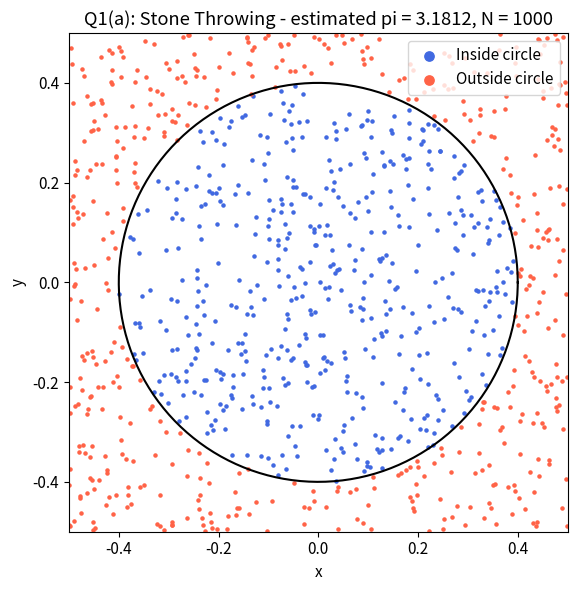
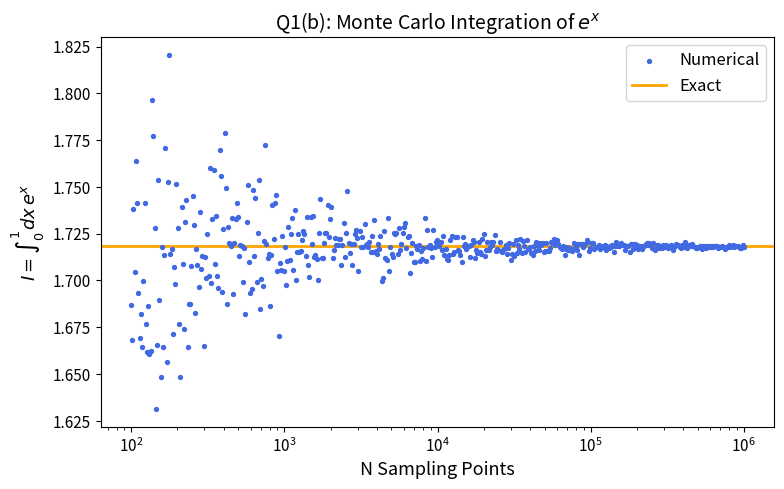
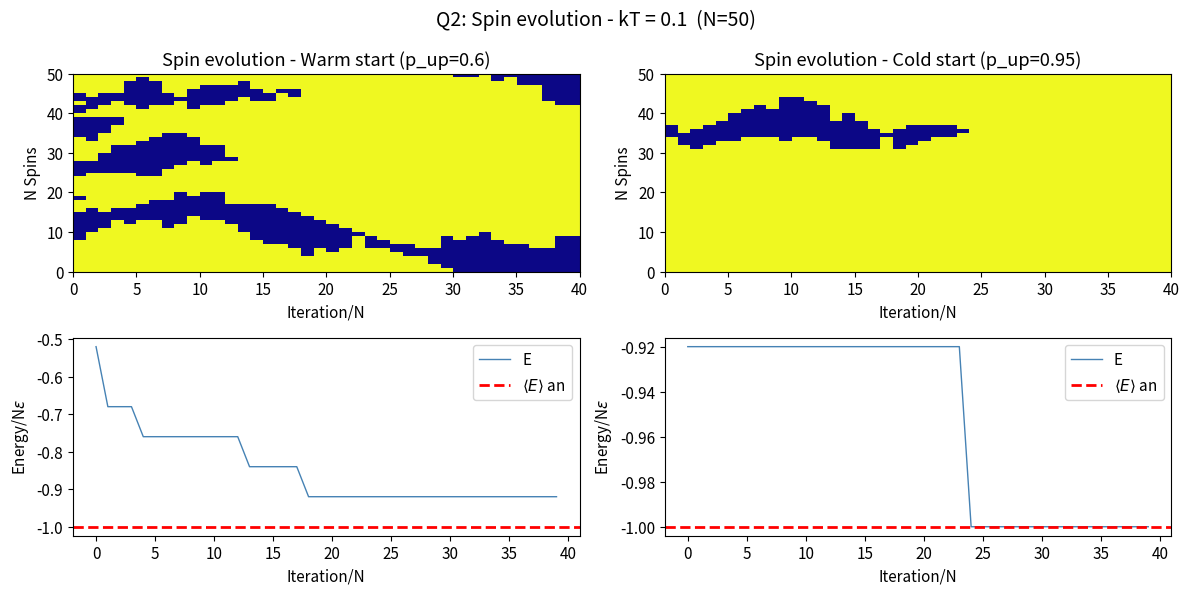
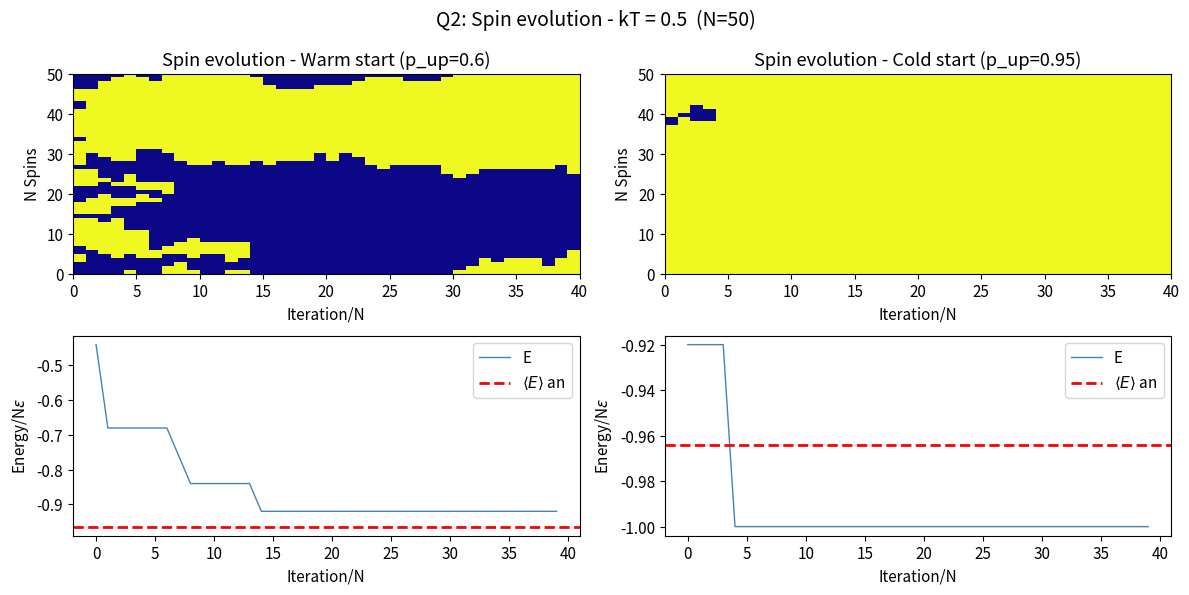
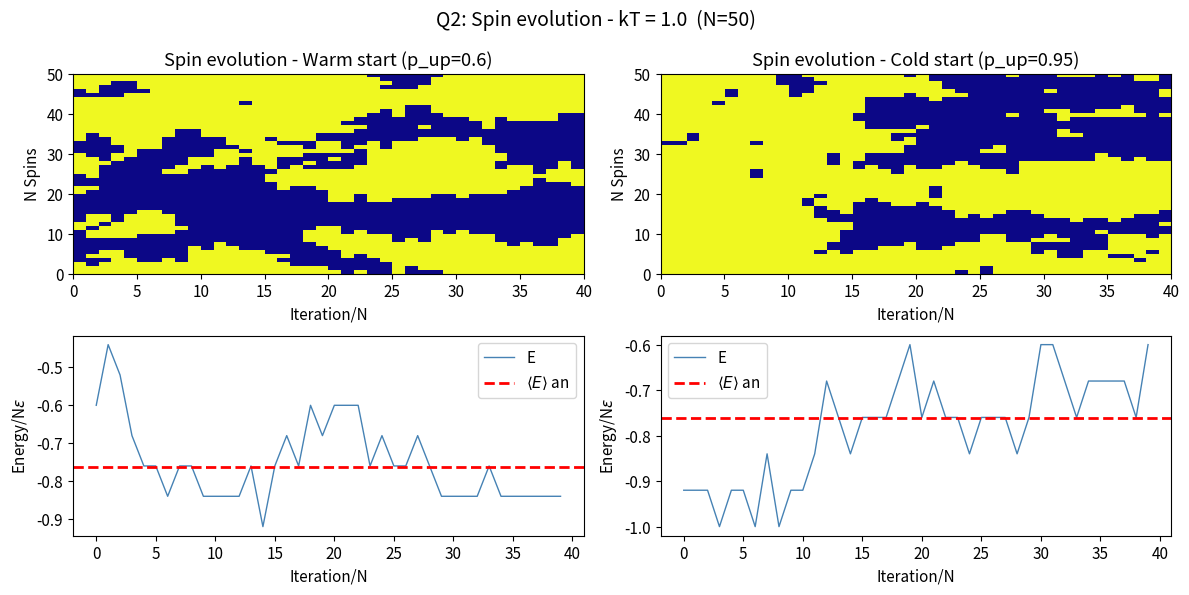
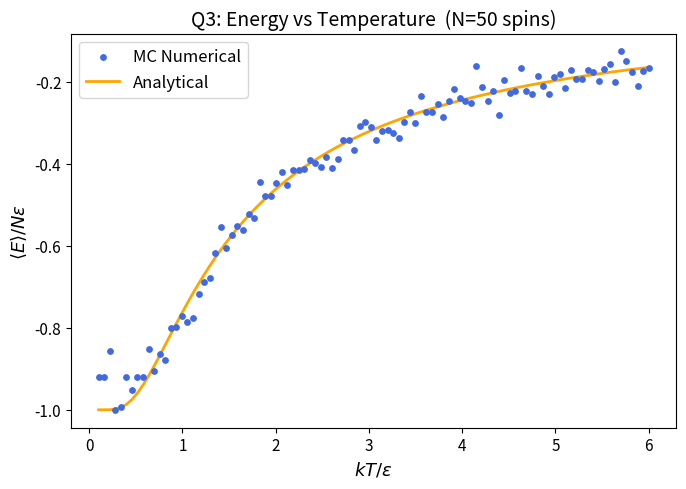
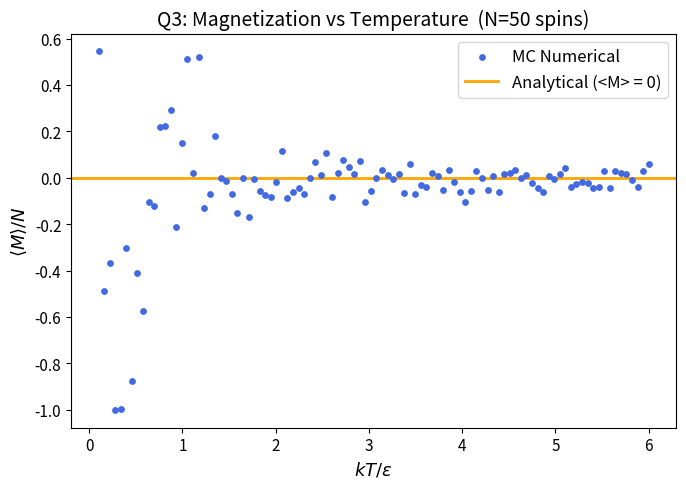

The script that saved these images, in order:
# -*- coding: utf-8 -*-

import numpy as np
import matplotlib.pyplot as plt

# Make plots a bit easier to read
plt.rcParams["figure.dpi"] = 120
plt.rcParams["font.size"] = 11

#%% Q1(a) Monte Carlo computing pi by stone throwing

def compute_pi_stone_throwing(N, r=0.4):
    # Estimate pi by throwing N random 'stones' into a unit square.

    # Generate N random (x, y) points in the square
    x = np.random.uniform(-0.5, 0.5, N)
    y = np.random.uniform(-0.5, 0.5, N)

    # Check which points fall inside the circle: x^2 + y^2 <= r^2
    dist_sq = x**2 + y**2
    inside = dist_sq <= r**2

    # pi ≈ (fraction inside) / r^2
    pi_estimate = np.sum(inside) / N / r**2

    return pi_estimate, x, y, inside

# Run with 1000 stones
N_stones = 1000
r = 0.4
pi_est, x, y, inside = compute_pi_stone_throwing(N_stones, r)

print(f"Q1(a): Estimated pi = {pi_est:.4f}  (exact = {np.pi:.4f})")

# Plot
fig, ax = plt.subplots(figsize=(6, 6))
ax.scatter(x[inside],  y[inside],  s=5, color='royalblue', label='Inside circle')
ax.scatter(x[~inside], y[~inside], s=5, color='tomato',    label='Outside circle')

# Draw the circle outline
theta = np.linspace(0, 2*np.pi, 300)
ax.plot(r*np.cos(theta), r*np.sin(theta), 'k-', linewidth=1.5)

ax.set_xlim(-0.5, 0.5)
ax.set_ylim(-0.5, 0.5)
ax.set_aspect('equal')
ax.set_title(f'Q1(a): Stone Throwing - estimated pi = {pi_est:.4f}, N = {N_stones}')
ax.set_xlabel('x')
ax.set_ylabel('y')
ax.legend(loc='upper right', markerscale=3)
plt.tight_layout()
plt.savefig('Q1a_pi_stone_throwing.png', dpi=150)
plt.show()


#%% Q1(b) Monte Carlo Integration

def mc_integrate(func, a, b, N):
    x_samples = np.random.uniform(a, b, N)
    f_mean = np.mean(func(x_samples))
    return (b - a) * f_mean

# Set up 500 log-spaced samples
N_values = np.logspace(2, 6, 500).astype(int)

I_exact = np.e - 1

# Compute MC estimate for each N
I_mc = np.array([mc_integrate(np.exp, 0, 1, N) for N in N_values])

# Plot
fig, ax = plt.subplots(figsize=(8, 5))
ax.scatter(N_values, I_mc, s=8, color='royalblue', label='Numerical', zorder=3)
ax.axhline(I_exact, color='orange', linewidth=2, label='Exact')
ax.set_xscale('log')
ax.set_xlabel('N Sampling Points', fontsize=13)
ax.set_ylabel(r'$I = \int_0^1 dx\, e^x$', fontsize=13)
ax.set_title('Q1(b): Monte Carlo Integration of $e^x$', fontsize=14)
ax.legend(fontsize=12)
plt.tight_layout()
plt.savefig('Q1b_mc_integration.png', dpi=150)
plt.show()


#%% Q2 Ising Model

def initialize_chain(N, p_up=0.9):
    # Assign +1 with probability p_up, else -1
    spin = np.where(np.random.rand(N) < p_up, 1, -1)

    # Compute initial energy with periodic BCs
    E = -np.sum(spin * np.roll(spin, -1))

    # Magnetization
    M = np.sum(spin)

    return spin, E, M


def metropolis_step(spin, N, kT):
    # Pick a random spin index
    i = np.random.randint(0, N)

    # Neighbours with periodic boundary conditions
    left  = spin[(i - 1) % N]
    right = spin[(i + 1) % N]
    s_old = spin[i]

    # Energy change if we flip spin i (pre-flip value)
    dE = 2 * s_old * (left + right)

    # Accept or reject the flip
    if dE < 0:
        # Always accept if energy decreases
        spin[i] = -spin[i]
        dM = -2 * s_old
        return spin, dE, dM
    else:
        # Accept with Boltzmann probability
        if np.random.rand() < np.exp(-dE / kT):
            spin[i] = -spin[i]
            dM = -2 * s_old
            return spin, dE, dM
        else:
            return spin, 0, 0   # rejected, no change


def run_ising(N, kT, n_steps, p_up=0.9):
    spin, E, M = initialize_chain(N, p_up)

    snapshots = []
    E_history = []
    M_history = []

    for step in range(n_steps):
        spin, dE, dM = metropolis_step(spin, N, kT)
        E += dE
        M += dM

        # Save a snapshot once every N steps (one "sweep")
        if (step + 1) % N == 0:
            snapshots.append(spin.copy())
            E_history.append(E / N)
            M_history.append(M / N)

    return np.array(snapshots), np.array(E_history), np.array(M_history)


def energy_analytical(N, kT, eps=1.0):
    # <E>/N = -eps * tanh(eps / kT)
    beta = 1.0 / kT
    return -eps * np.tanh(beta * eps)


# Run for three temperatures
N_spins   = 50
n_eq      = 40 * N_spins
p_up_warm = 0.6
p_up_cold = 0.95

temperatures = [0.1, 0.5, 1.0]

print("\nQ2: Running Metropolis algorithm for three temperatures...")

for kT in temperatures:
    E_an = energy_analytical(N_spins, kT)

    # Warm start
    snap_w, E_w, M_w = run_ising(N_spins, kT, n_eq, p_up=p_up_warm)
    # Cold start
    snap_c, E_c, M_c = run_ising(N_spins, kT, n_eq, p_up=p_up_cold)

    n_sweeps  = len(E_w)
    iter_axis = np.arange(n_sweeps)

    fig, axes = plt.subplots(2, 2, figsize=(12, 6))
    fig.suptitle(f'Q2: Spin evolution - kT = {kT}  (N={N_spins})', fontsize=14)

    for col, (snap, E_hist, M_hist, label) in enumerate([
        (snap_w, E_w, M_w, f'Warm start (p_up={p_up_warm})'),
        (snap_c, E_c, M_c, f'Cold start (p_up={p_up_cold})')
    ]):
        # Top row: spin evolution image
        axes[0, col].imshow(snap.T, aspect='auto', cmap='plasma',
                            extent=[0, n_sweeps, 0, N_spins],
                            vmin=-1, vmax=1, origin='lower')
        axes[0, col].set_title(f'Spin evolution - {label}')
        axes[0, col].set_ylabel('N Spins')
        axes[0, col].set_xlabel('Iteration/N')

        # Bottom row: energy history
        axes[1, col].plot(iter_axis, E_hist, color='steelblue', lw=1, label='E')
        axes[1, col].axhline(E_an, color='red', lw=2, linestyle='--',
                             label=r'$\langle E \rangle$ an')
        axes[1, col].set_ylabel(r'Energy/N$\epsilon$')
        axes[1, col].set_xlabel('Iteration/N')
        axes[1, col].legend()

    plt.tight_layout()
    plt.savefig(f'Q2_spin_evolution_kT_{kT}.png', dpi=150)
    plt.show()

    print(f"kT = {kT}: "
          f"<E>/N (analytical) = {E_an:.4f} | "
          f"<E>/N (MC, warm) = {np.mean(E_w[-n_sweeps//2:]):.4f} | "
          f"<E>/N (MC, cold) = {np.mean(E_c[-n_sweeps//2:]):.4f}")


#%% Q3 Equilibrium Energy and Magnetization vs Temperature

print("\nQ3: Computing equilibrium properties vs temperature...")

N_spins = 50
n_eq_3  = 40 * N_spins   # equilibration phase
n_avg_3 = 40 * N_spins   # averaging phase

kT_values = np.linspace(0.1, 6.0, 100)

E_mc_avg = np.zeros(len(kT_values))
M_mc_avg = np.zeros(len(kT_values))

for idx, kT in enumerate(kT_values):

    
    # all magnetization points to be on one side of the plot.
    spin, E, M = initialize_chain(N_spins, p_up=0.5)  # balanced random start

    # Equilibration phase (results discarded)
    for _ in range(n_eq_3):
        spin, dE, dM = metropolis_step(spin, N_spins, kT)
        E += dE

    # Recompute E and M cleanly from the spin array after equilibration
    # so any accumulated floating point drift is removed
    E = -np.sum(spin * np.roll(spin, -1))
    M = np.sum(spin)

    # Averaging phase
    E_sum = 0.0
    M_sum = 0.0
    count = 0
    for _ in range(n_avg_3):
        spin, dE, dM = metropolis_step(spin, N_spins, kT)
        E += dE
        M += dM
        E_sum += E / N_spins   # accumulate per-spin energy
        M_sum += M / N_spins   # accumulate per-spin magnetization
        count += 1

    E_mc_avg[idx] = E_sum / count
    M_mc_avg[idx] = M_sum / count

# Analytical solutions
E_analytical = np.array([energy_analytical(N_spins, kT) for kT in kT_values])

# Plot Energy vs T
fig, ax = plt.subplots(figsize=(7, 5))
ax.scatter(kT_values, E_mc_avg, s=15, color='royalblue', label='MC Numerical', zorder=3)
ax.plot(kT_values, E_analytical, color='orange', lw=2, label='Analytical')
ax.set_xlabel(r'$kT/\epsilon$', fontsize=13)
ax.set_ylabel(r'$\langle E \rangle / N\epsilon$', fontsize=13)
ax.set_title(f'Q3: Energy vs Temperature  (N={N_spins} spins)', fontsize=14)
ax.legend(fontsize=12)
plt.tight_layout()
plt.savefig('Q3_energy_vs_T.png', dpi=150)
plt.show()

# Plot Magnetization vs T
fig, ax = plt.subplots(figsize=(7, 5))
ax.scatter(kT_values, M_mc_avg, s=15, color='royalblue', label='MC Numerical', zorder=3)
ax.axhline(0, color='orange', lw=2, label='Analytical (<M> = 0)')
ax.set_xlabel(r'$kT/\epsilon$', fontsize=13)
ax.set_ylabel(r'$\langle M \rangle / N$', fontsize=13)
ax.set_title(f'Q3: Magnetization vs Temperature  (N={N_spins} spins)', fontsize=14)
ax.legend(fontsize=12)
plt.tight_layout()
plt.savefig('Q3_magnetization_vs_T.png', dpi=150)
plt.show()

# Print commentary
print("Energy: The MC simulation agrees well with the analytical solution")
print("  -N*eps*tanh(beta*eps). At low kT, energy approaches -N*eps (all spins")
print("  aligned). At high kT the system becomes disordered and E -> 0.")
print("  Scatter increases at intermediate kT where thermal fluctuations are largest.")
print()
print("Magnetization: The MC result fluctuates around 0, matching <M>_an = 0.")
print("  At low kT you may see the MC stuck near +N or -N (all-up or all-down)")
print("  because the chain rarely flips its global alignment in a short run.")
print("  This is a finite-size / finite-time effect: the true average is 0.")
